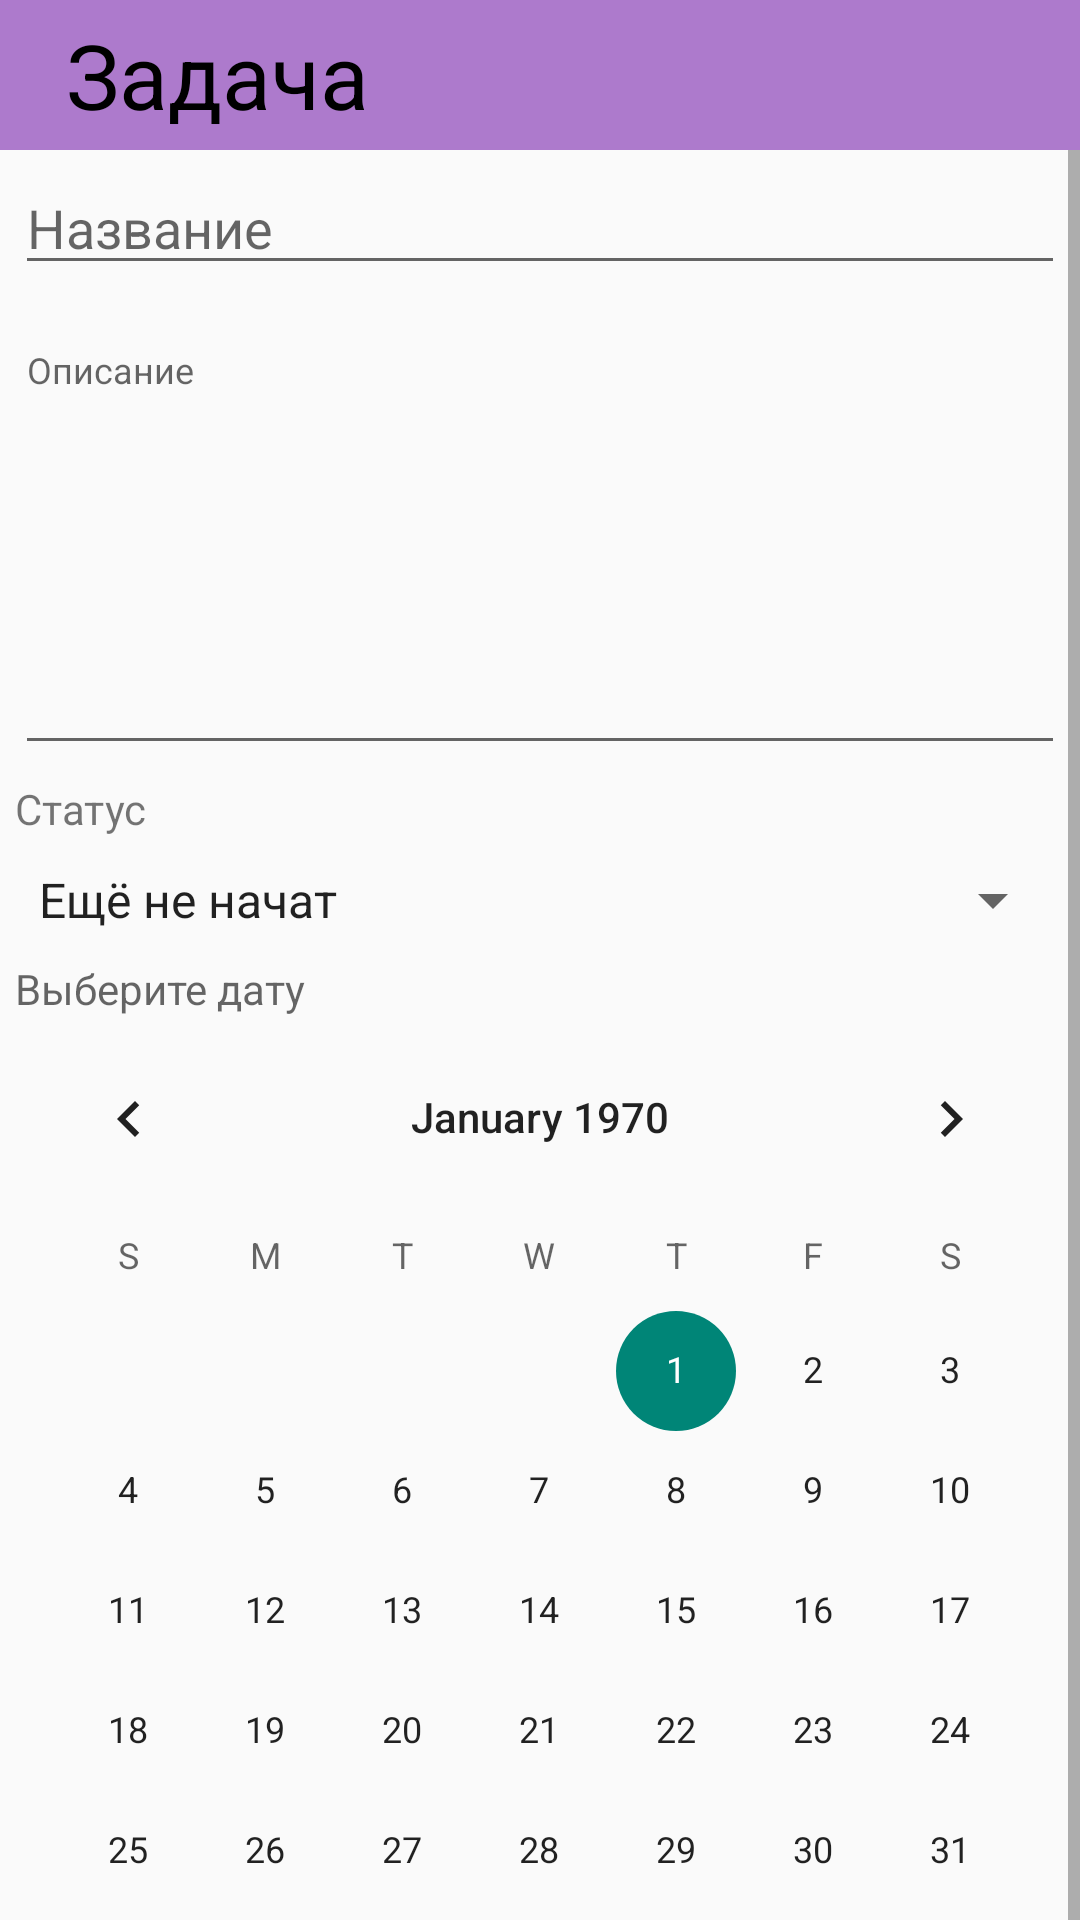

Write the Android layout XML for this screen, with the resource values it uses.
<!-- AndroidManifest.xml: application theme Theme.AppCompat.DayNight.NoActionBar -->
<!-- res/layout/fragment_task_constructor.xml -->
<?xml version="1.0" encoding="utf-8"?>
<androidx.constraintlayout.widget.ConstraintLayout xmlns:android="http://schemas.android.com/apk/res/android"
    xmlns:tools="http://schemas.android.com/tools"
    android:layout_width="match_parent"
    android:layout_height="match_parent"
    xmlns:app="http://schemas.android.com/apk/res-auto"
    tools:context=".TaskConstructor">

    <TextView
        android:id="@+id/taskConstructorFragmentHeader"
        android:layout_width="match_parent"
        android:layout_height="50dp"
        style="@style/Title"
        android:gravity="center_vertical"
        android:text="   Задача"
        android:textSize="@dimen/text_size_large"
        app:layout_constraintEnd_toEndOf="parent"
        app:layout_constraintStart_toStartOf="parent"
        app:layout_constraintTop_toTopOf="parent" />

    <ScrollView
        android:layout_width="match_parent"
        android:layout_height="0dp"
        app:layout_constraintTop_toBottomOf="@id/taskConstructorFragmentHeader">

        <LinearLayout
            android:layout_width="match_parent"
            android:layout_height="wrap_content"
            android:orientation="vertical">


            <EditText
                android:id="@+id/taskConstructorName"
                android:layout_width="match_parent"
                android:hint="Название"
                android:layout_height="40dp"
                android:layout_margin="5dp"/>

            <TextView
                android:layout_width="match_parent"
                android:layout_height="10dp"
                android:text="Задача с таким названием уже существует"
                android:textColor="#E40606"
                android:layout_margin="5dp"
                android:textSize="7dp"
                android:visibility="gone"/>

            <EditText
                android:id="@+id/taskConstructorDescription"
                android:layout_width="match_parent"
                android:layout_height="150dp"
                android:textSize="@dimen/text_size_small"
                android:gravity="start"
                android:hint="Описание"
                android:layout_margin="5dp"/>


            <TextView
                android:layout_width="match_parent"
                android:layout_height="20dp"
                android:layout_marginLeft="5dp"
                android:layout_marginRight="5dp"
                android:text="Статус"/>


            <Spinner
                android:id="@+id/projectConstructorStatus"
                android:layout_width="match_parent"
                android:layout_height="30dp"
                android:layout_margin="5dp"
                android:entries="@array/task_status"/>








            <TextView
                android:id="@+id/editTextDate"
                android:layout_width="match_parent"
                android:layout_height="wrap_content"
                android:layout_weight="1"
                android:layout_marginLeft="5dp"
                android:layout_marginRight="5dp"
                android:hint="Выберите дату" />

            <CalendarView
                android:id="@+id/deadlineCalendar"
                android:layout_width="match_parent"
                android:layout_height="wrap_content" />


            <Button
                android:id="@+id/createTaskButton"
                android:layout_width="match_parent"
                android:layout_height="wrap_content"
                android:text="Сохранить"
                style="@style/Button"
                android:layout_margin="5dp"/>
        </LinearLayout>
    </ScrollView>


</androidx.constraintlayout.widget.ConstraintLayout>
<!-- resources referenced by this layout -->
<resources>
  <string-array name="task_status">
          <item>Ещё не начат</item>
          <item>В работе</item>
          <item>Завершён</item>
      </string-array>
  <dimen name="text_size_large">30sp</dimen>
  <dimen name="text_size_small">12sp</dimen>
  <style name="Base.Theme.Kursach_6th_sem" parent="Theme.AppCompat.DayNight.NoActionBar">
          <item name="android:background">@color/white</item>
          <item name="android:textColor">@color/black</item>
          <item name="colorPrimary">@color/white</item>
          <item name="colorSecondary">@color/pink</item>
      </style>
  <style name="Button" parent="Theme.AppCompat.Light.NoActionBar">
          <item name="android:background">@drawable/button_light</item>
          <item name="android:textColor">@color/black</item>
          <item name="android:layout_marginTop">10dp</item>
          <item name="android:layout_marginLeft">10dp</item>
          <item name="android:layout_marginRight">10dp</item>
      </style>
  <style name="Title" parent="Theme.AppCompat.DayNight.NoActionBar">
          <item name="android:background">@color/pink</item>
          <item name="android:textColor">@color/black</item>
      </style>
  <color name="white">#FFFFFFFF</color>
  <color name="black">#FF000000</color>
  <color name="pink">#AD7ACC</color>
  <!-- drawable button_light (drawable) -->
  <?xml version="1.0" encoding="utf-8"?>
  <shape xmlns:android="http://schemas.android.com/apk/res/android" android:shape="rectangle">
  
      <solid android:color="@color/pink"/>
      <corners android:radius="20dp"/>
  </shape>
</resources>
